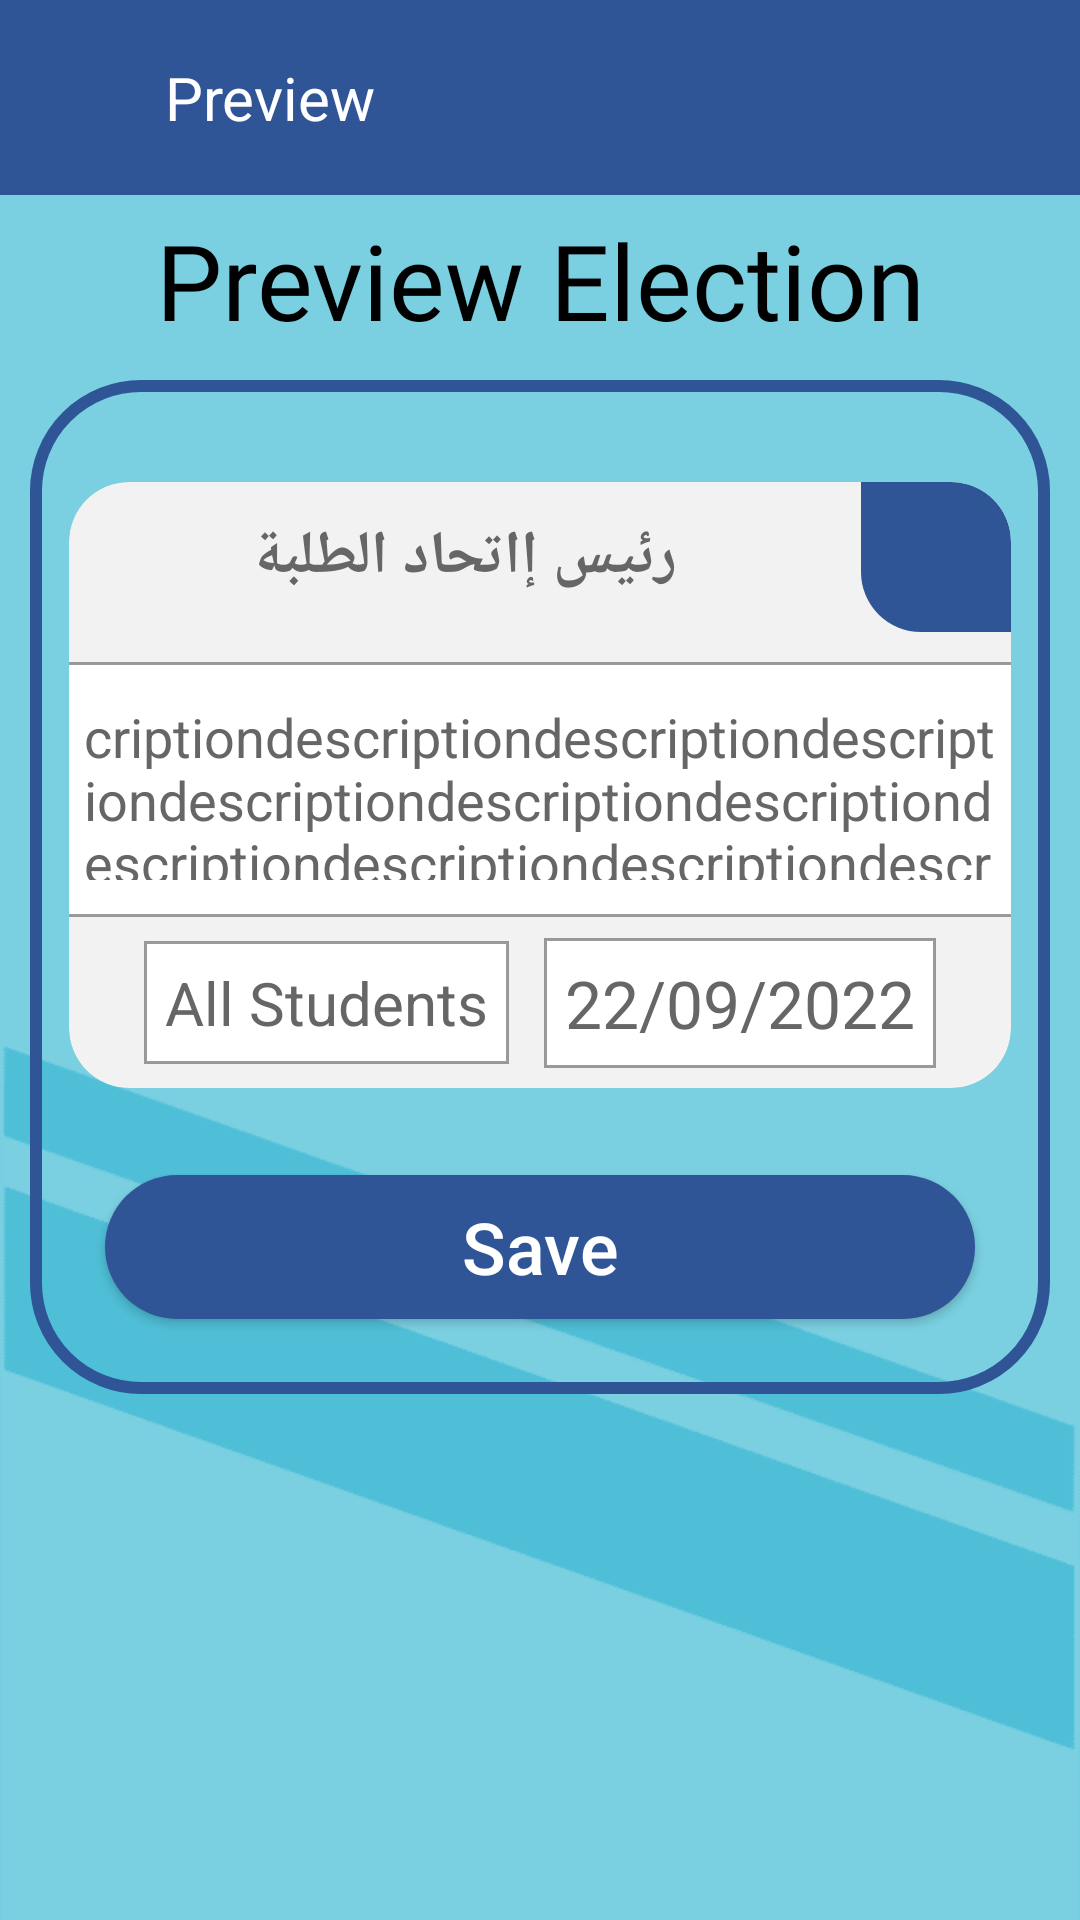

The Android layout XML behind this screen, and the referenced resources:
<!-- AndroidManifest.xml: application theme Theme.ElectronicElectionApp.NoActionBarNoStatusBar -->
<!-- res/layout/activity_sv_preview.xml -->
<?xml version="1.0" encoding="utf-8"?>
<LinearLayout
    xmlns:android="http://schemas.android.com/apk/res/android"
    xmlns:app="http://schemas.android.com/apk/res-auto"
    xmlns:tools="http://schemas.android.com/tools"
    android:layout_width="match_parent"
    android:layout_height="match_parent"
    tools:context=".Supervisor.SV_Preview"
    android:orientation="vertical"
    android:background="@drawable/background">
    <androidx.constraintlayout.widget.ConstraintLayout
        android:id="@+id/toolbar_constraint"
        android:layout_width="match_parent"
        android:layout_height="65dp"
        android:background="#2F5597">

        <ImageView
            android:id="@+id/back"
            android:layout_width="35dp"
            android:layout_height="35dp"
            android:layout_marginLeft="10dp"
            app:layout_constraintLeft_toLeftOf="@id/toolbar_constraint"
            app:layout_constraintTop_toTopOf="@id/toolbar_constraint"
            app:layout_constraintBottom_toBottomOf ="@id/toolbar_constraint"
            android:src="@drawable/icon_back" />

        <TextView
            android:id="@+id/pageName"
            android:layout_width="wrap_content"
            android:layout_height="wrap_content"
            android:layout_marginLeft="10dp"
            app:layout_constraintTop_toTopOf="@id/toolbar_constraint"
            app:layout_constraintLeft_toRightOf="@+id/back"
            app:layout_constraintBottom_toBottomOf="@id/toolbar_constraint"
            android:text="Preview"
            android:textColor="@color/white"
            android:textSize="20sp"/>

        <ImageView
            android:id="@+id/setting"
            android:layout_width="35dp"
            android:layout_height="35dp"
            android:layout_marginEnd="10dp"
            app:layout_constraintRight_toRightOf="@id/toolbar_constraint"
            app:layout_constraintTop_toTopOf="@id/toolbar_constraint"
            app:layout_constraintBottom_toBottomOf="@id/toolbar_constraint"
            android:src="@drawable/icon_setting"/>

    </androidx.constraintlayout.widget.ConstraintLayout>

    <TextView
        android:layout_width="match_parent"
        android:layout_height="wrap_content"
        android:layout_marginTop="5dp"
        android:background="#7AD0E1"
        android:fontFamily="@font/caveat"
        android:text="Preview Election"
        android:gravity="center"
        android:textColor="@color/black"
        android:textSize="35sp" />

    <RelativeLayout
        android:layout_width="match_parent"
        android:layout_height="wrap_content"
        android:background="@drawable/curved_corners_blue_line"
        android:layout_margin="10dp"
        android:paddingTop="10dp"
        android:paddingBottom="10dp"
        android:paddingStart="5dp"
        android:paddingEnd="5dp">

        <androidx.cardview.widget.CardView
            android:id="@+id/cardView"
            android:layout_width="match_parent"
            android:layout_height="220dp"
            android:layout_marginTop="15dp"
            app:cardUseCompatPadding="true"
            app:cardCornerRadius="20dp"
            app:cardElevation="0dp"
            android:backgroundTint="#F2F2F2">

            <androidx.constraintlayout.widget.ConstraintLayout
                android:id="@+id/main_constraint"
                android:layout_width="match_parent"
                android:layout_height="match_parent">

                <androidx.constraintlayout.widget.ConstraintLayout
                    android:id="@+id/first_constraint"
                    android:layout_width="match_parent"
                    android:layout_height="wrap_content"
                    app:layout_constraintTop_toTopOf="@id/main_constraint"
                    app:layout_constraintLeft_toLeftOf="@id/main_constraint"
                    app:layout_constraintRight_toRightOf="@id/main_constraint">

                    <TextView
                        android:id="@+id/election_name"
                        android:layout_width="wrap_content"
                        android:layout_height="wrap_content"
                        android:text="رئيس إاتحاد الطلبة"
                        android:textColor="#666666"
                        android:textSize="20sp"
                        android:textStyle="bold"
                        app:layout_constraintTop_toTopOf="parent"
                        app:layout_constraintLeft_toLeftOf="parent"
                        app:layout_constraintBottom_toBottomOf="parent"
                        app:layout_constraintRight_toLeftOf="@id/setting_election"/>

                    <androidx.constraintlayout.widget.ConstraintLayout
                        android:id="@+id/setting_election"
                        android:layout_width="50dp"
                        android:layout_height="50dp"
                        app:layout_constraintLeft_toRightOf="@id/election_name"
                        app:layout_constraintEnd_toEndOf="parent"
                        app:layout_constraintTop_toTopOf="parent"
                        app:layout_constraintBottom_toBottomOf="parent"
                        android:background="@drawable/curved_2_2_corners_blue">

                        <Button
                            android:layout_width="30dp"
                            android:layout_height="30dp"
                            android:background="@drawable/icon_setting"
                            app:layout_constraintBottom_toBottomOf="parent"
                            app:layout_constraintLeft_toLeftOf="parent"
                            app:layout_constraintRight_toRightOf="parent"
                            app:layout_constraintTop_toTopOf="parent"
                            tools:ignore="SpeakableTextPresentCheck,TouchTargetSizeCheck" />
                    </androidx.constraintlayout.widget.ConstraintLayout>

                </androidx.constraintlayout.widget.ConstraintLayout>
                <androidx.constraintlayout.widget.ConstraintLayout
                    android:id="@+id/second_constraint"
                    android:layout_width="325dp"
                    android:layout_height="85dp"
                    android:layout_marginTop="10dp"
                    android:layout_marginLeft="10dp"
                    android:layout_marginRight="10dp"
                    app:layout_constraintTop_toBottomOf="@id/first_constraint"
                    app:layout_constraintLeft_toLeftOf="@id/main_constraint"
                    android:background="@drawable/corners90_gray_line"
                    app:layout_constraintRight_toRightOf="@id/main_constraint">

                    <TextView
                        android:layout_width="wrap_content"
                        android:layout_height="80dp"
                        android:text="criptiondescriptiondescriptiondescriptiondescriptiondescriptiondescriptiondescriptiondescriptiondescriptiondescriptiondescriptiondescriptiondescriptiondescriptiondescriptiondescriptiondescriptiondescriptiondescriptiondescriptiondescription"
                        android:textColor="#666666"
                        android:padding="10dp"
                        android:maxHeight="80dp"
                        android:maxLength="130"
                        android:textSize="18sp"
                        app:layout_constraintBottom_toBottomOf="parent"
                        app:layout_constraintLeft_toLeftOf="parent"
                        app:layout_constraintRight_toRightOf="parent"
                        app:layout_constraintTop_toTopOf="parent" />

                </androidx.constraintlayout.widget.ConstraintLayout>

                <androidx.constraintlayout.widget.ConstraintLayout
                    android:id="@+id/third_constraint"
                    android:layout_width="wrap_content"
                    android:layout_height="wrap_content"
                    android:layout_marginStart="25dp"
                    android:background="@drawable/corners90_gray_line"
                    app:layout_constraintTop_toBottomOf="@id/second_constraint"
                    app:layout_constraintLeft_toLeftOf="@id/main_constraint"
                    app:layout_constraintBottom_toBottomOf="@id/main_constraint">

                    <TextView
                        android:layout_width="match_parent"
                        android:layout_height="match_parent"
                        android:padding="7dp"
                        android:text="All Students"
                        android:textColor="#666666"
                        android:textSize="20sp"/>
                </androidx.constraintlayout.widget.ConstraintLayout>

                <androidx.constraintlayout.widget.ConstraintLayout
                    android:id="@+id/forth_constraint"
                    android:layout_width="wrap_content"
                    android:layout_height="wrap_content"
                    android:layout_marginEnd="25dp"
                    app:layout_constraintTop_toBottomOf="@id/second_constraint"
                    app:layout_constraintRight_toRightOf="@id/main_constraint"
                    app:layout_constraintBottom_toBottomOf="@id/main_constraint">

                    <TextView
                        android:layout_width="match_parent"
                        android:layout_height="match_parent"
                        android:padding="7dp"
                        android:background="@drawable/corners90_gray_line"
                        android:text="22/09/2022"
                        android:textColor="#666666"
                        android:textSize="22sp"/>

                </androidx.constraintlayout.widget.ConstraintLayout>

            </androidx.constraintlayout.widget.ConstraintLayout>
        </androidx.cardview.widget.CardView>

        <androidx.appcompat.widget.AppCompatButton
            android:id="@+id/BTN_save"
            android:layout_width="match_parent"
            android:layout_height="wrap_content"
            android:layout_below="@id/cardView"
            android:layout_marginLeft="20dp"
            android:layout_marginTop="20dp"
            android:layout_marginRight="20dp"
            android:layout_marginBottom="15dp"
            android:background="@drawable/blue_curved_button"
            android:backgroundTintMode="add"
            android:text="Save"
            android:textAllCaps="false"
            android:textColor="@color/white"
            android:textSize="24sp" />

    </RelativeLayout>


</LinearLayout>
<!-- resources referenced by this layout -->
<resources>
  <color name="black">#FF000000</color>
  <color name="white">#FFFFFFFF</color>
  <!-- drawable background: png bitmap (drawable, 5014 bytes) -->
  <!-- drawable blue_curved_button (drawable) -->
  <?xml version="1.0" encoding="utf-8"?>
  <shape
      xmlns:android="http://schemas.android.com/apk/res/android"
      android:shape="rectangle">
      <solid android:color="#2F5597"/>
      <corners android:radius="25dp"/>
  
  </shape>
  <!-- drawable corners90_gray_line (drawable) -->
  <?xml version="1.0" encoding="utf-8"?>
  <shape
      xmlns:android="http://schemas.android.com/apk/res/android"
      android:shape="rectangle">
  
      <stroke android:color="#A4666666"
          android:width="1dp"/>
  
      <solid android:color="#FFFFFF"/>
  
  
  </shape>
  <!-- drawable curved_2_2_corners_blue (drawable) -->
  <?xml version="1.0" encoding="utf-8"?>
  <shape
      xmlns:android="http://schemas.android.com/apk/res/android"
      android:shape="rectangle">
      <solid android:color="#2F5597"/>
      <corners
          android:topRightRadius="20dp"
          android:bottomRightRadius="0dp"
          android:bottomLeftRadius="20dp"
          android:topLeftRadius="0dp"/>
  
  </shape>
  <!-- drawable curved_corners_blue_line (drawable) -->
  <?xml version="1.0" encoding="utf-8"?>
  <shape
      xmlns:android="http://schemas.android.com/apk/res/android"
      android:shape="rectangle">
  
      <stroke android:color="#2F5597" android:width="4dp"/>
      <corners android:radius="35sp"/>
  
  </shape>
  <style name="Theme.ElectronicElectionApp.NoActionBarNoStatusBar">
          <item name="windowActionBar"> false</item>
          <item name="windowNoTitle">true</item>
          <item name="android:windowTranslucentStatus">true</item>
          <item name="android:windowTranslucentNavigation">true</item>
          <item name="android:fitsSystemWindows">true</item>
  
      </style>
</resources>
